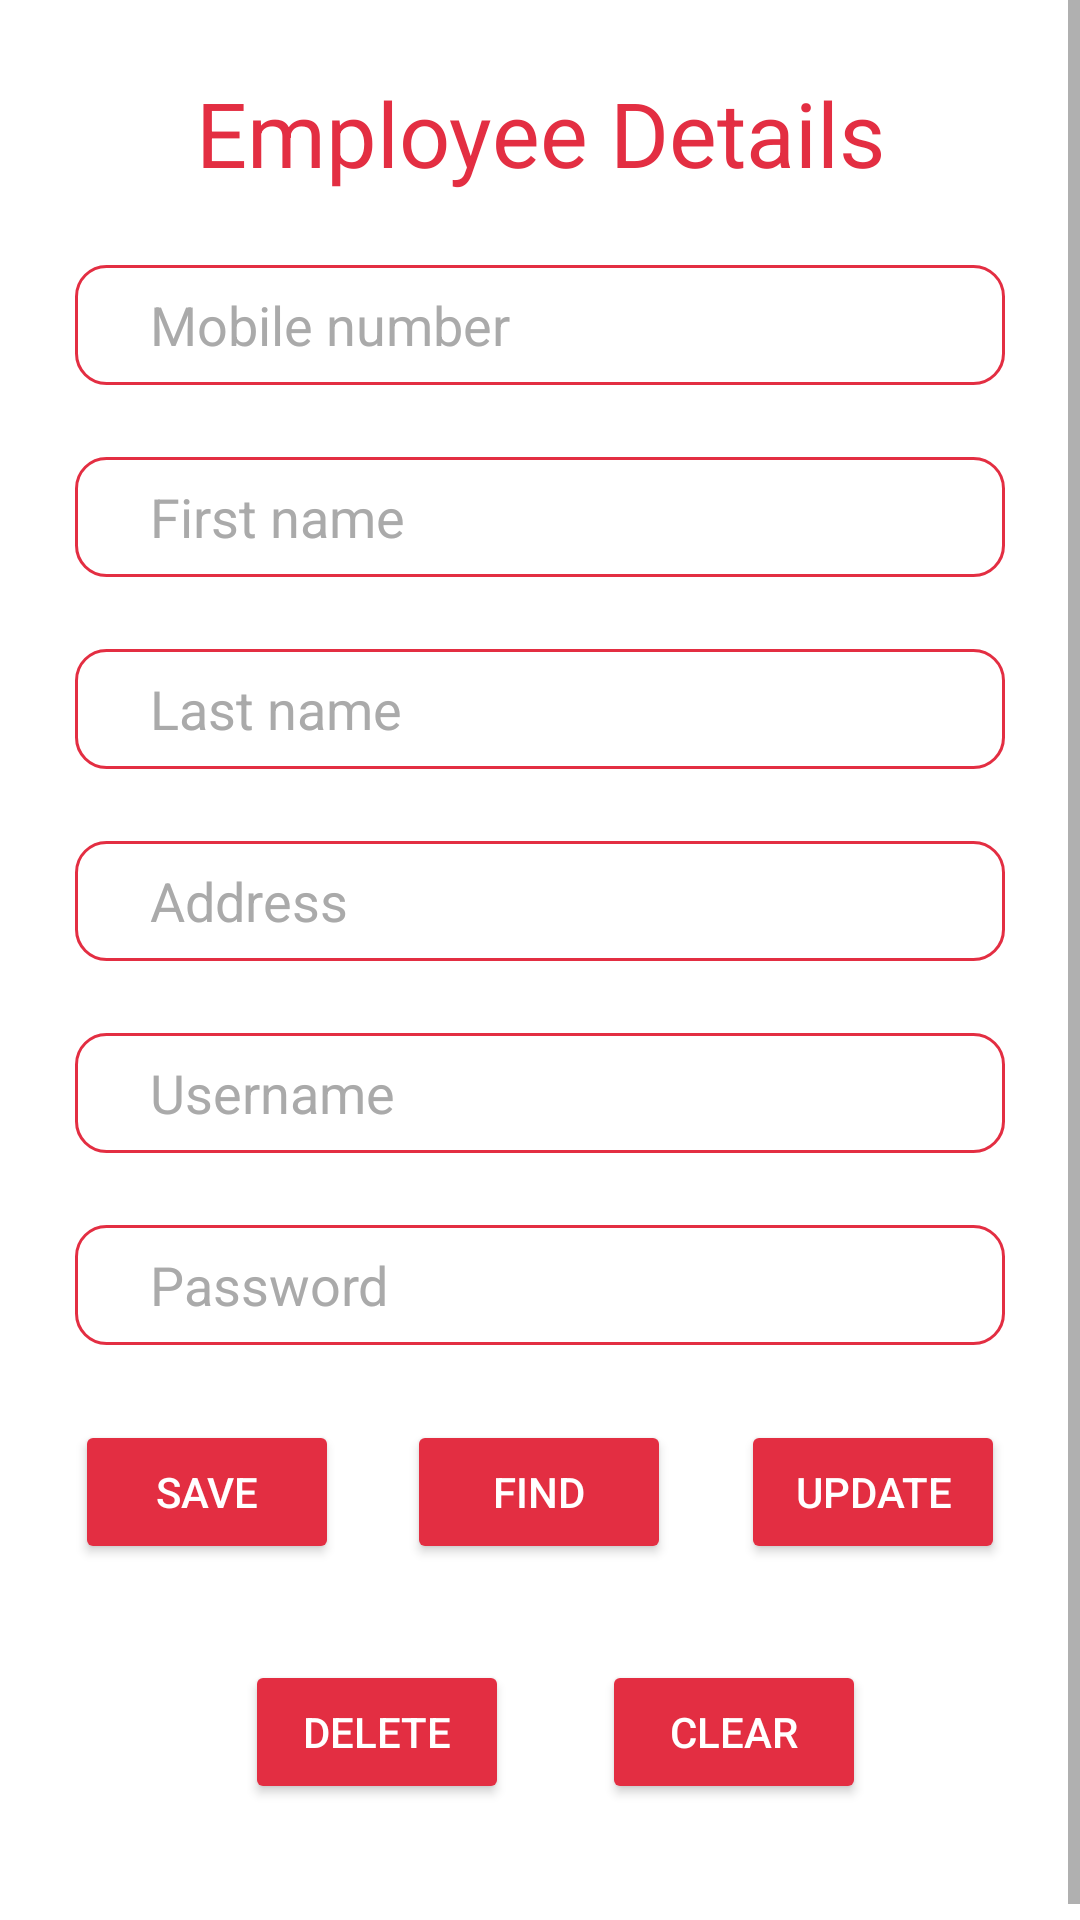

Produce the Android XML layout that renders to this screen, including the resource entries it uses.
<!-- AndroidManifest.xml: application theme Theme.ColomboPizza -->
<!-- res/layout/fragment_new_employee.xml -->
<?xml version="1.0" encoding="utf-8"?>
<ScrollView xmlns:android="http://schemas.android.com/apk/res/android"
    xmlns:app="http://schemas.android.com/apk/res-auto"
    xmlns:tools="http://schemas.android.com/tools"
    android:layout_width="match_parent"
    android:layout_height="match_parent"
    tools:context=".NewEmployee">

    <LinearLayout
        android:layout_width="match_parent"
        android:layout_height="match_parent"
        android:orientation="vertical"
        android:layout_marginLeft="25dp"
        android:layout_marginRight="25dp">


        <TextView
            android:id="@+id/textView8"
            android:layout_width="match_parent"
            android:layout_height="wrap_content"
            android:text="Employee Details"
            android:gravity="center"
            android:layout_marginTop="24dp"
            android:textColor="@color/Lightred"
            android:textSize="30sp"/>

        <EditText
            android:id="@+id/mobileTxt"
            android:layout_width="match_parent"
            android:layout_height="40dp"
            android:layout_marginTop="24dp"
            android:background="@drawable/custom_form_text"
            android:ems="10"
            android:hint="Mobile number"
            android:inputType="phone"
            android:paddingStart="25dp"
            android:textColor="@android:color/black"
            android:textColorHint="@android:color/darker_gray" />

        <EditText
            android:id="@+id/firstNameTxt"
            android:layout_width="match_parent"
            android:layout_height="40dp"
            android:layout_marginTop="24dp"
            android:background="@drawable/custom_form_text"
            android:ems="10"
            android:hint="First name"
            android:inputType="textPersonName"
            android:paddingStart="25dp"
            android:textColor="@android:color/black"
            android:textColorHint="@android:color/darker_gray" />

        <EditText
            android:id="@+id/LastNameTxt"
            android:layout_width="match_parent"
            android:layout_height="40dp"
            android:background="@drawable/custom_form_text"
            android:paddingStart="25dp"
            android:layout_marginTop="24dp"
            android:ems="10"
            android:hint="Last name"
            android:inputType="textPersonName"
            android:textColor="@android:color/black"
            android:textColorHint="@android:color/darker_gray"/>



        <EditText
            android:id="@+id/addressTxt"
            android:layout_width="match_parent"
            android:layout_height="40dp"
            android:background="@drawable/custom_form_text"
            android:paddingStart="25dp"
            android:layout_marginTop="24dp"
            android:ems="10"
            android:hint="Address"
            android:inputType="textPersonName"
            android:textColor="@android:color/black"
            android:textColorHint="@android:color/darker_gray"/>

        <EditText
            android:id="@+id/usernameTxt"
            android:layout_width="match_parent"
            android:layout_height="40dp"
            android:background="@drawable/custom_form_text"
            android:paddingStart="25dp"
            android:layout_marginTop="24dp"
            android:ems="10"
            android:hint="Username"
            android:inputType="textPersonName"
            android:textColor="@android:color/black"
            android:textColorHint="@android:color/darker_gray"/>

        <EditText
            android:id="@+id/passwordTxt"
            android:layout_width="match_parent"
            android:layout_height="40dp"
            android:background="@drawable/custom_form_text"
            android:paddingStart="25dp"
            android:layout_marginTop="24dp"
            android:ems="10"
            android:hint="Password"
            android:inputType="textPassword"
            android:textColor="@android:color/black"
            android:textColorHint="@android:color/darker_gray"/>

        <androidx.constraintlayout.widget.ConstraintLayout
            android:layout_width="match_parent"
            android:layout_height="172dp"
            android:layout_marginTop="25dp">

            <Button
                android:id="@+id/saveBtn"
                android:layout_width="wrap_content"
                android:layout_height="wrap_content"
                android:text="Save"
                android:textColor="@color/white"
                app:backgroundTint="@color/Lightred"
                app:layout_constraintBottom_toBottomOf="parent"
                app:layout_constraintEnd_toEndOf="parent"
                app:layout_constraintHorizontal_bias="0.0"
                app:layout_constraintStart_toStartOf="parent"
                app:layout_constraintTop_toTopOf="parent"
                app:layout_constraintVertical_bias="0.0" />

            <Button
                android:id="@+id/findBtn"
                android:layout_width="wrap_content"
                android:layout_height="wrap_content"
                android:text="FIND"
                android:textColor="@color/white"
                app:backgroundTint="@color/Lightred"
                app:layout_constraintBottom_toBottomOf="parent"
                app:layout_constraintEnd_toEndOf="parent"
                app:layout_constraintHorizontal_bias="0.498"
                app:layout_constraintStart_toStartOf="parent"
                app:layout_constraintTop_toTopOf="parent"
                app:layout_constraintVertical_bias="0.0" />

            <Button
                android:id="@+id/updateBtn"
                android:layout_width="wrap_content"
                android:layout_height="wrap_content"
                android:text="UPDATE"
                android:textColor="@color/white"
                app:backgroundTint="@color/Lightred"
                app:layout_constraintBottom_toBottomOf="parent"
                app:layout_constraintEnd_toEndOf="parent"
                app:layout_constraintHorizontal_bias="1.0"
                app:layout_constraintStart_toStartOf="@+id/saveBtn"
                app:layout_constraintTop_toTopOf="parent"
                app:layout_constraintVertical_bias="0.0" />

            <Button
                android:id="@+id/deleteBtn"
                android:layout_width="wrap_content"
                android:layout_height="wrap_content"
                android:layout_marginBottom="44dp"
                android:text="DELETE"
                android:textColor="@color/white"
                app:backgroundTint="@color/Lightred"
                app:layout_constraintBottom_toBottomOf="parent"
                app:layout_constraintEnd_toEndOf="parent"
                app:layout_constraintHorizontal_bias="0.256"
                app:layout_constraintStart_toStartOf="parent" />

            <Button
                android:id="@+id/clearBtn"
                android:layout_width="wrap_content"
                android:layout_height="wrap_content"
                android:layout_marginBottom="44dp"
                android:text="CLEAR"
                android:textColor="@color/white"
                app:backgroundTint="@color/Lightred"
                app:layout_constraintBottom_toBottomOf="parent"
                app:layout_constraintEnd_toEndOf="parent"
                app:layout_constraintHorizontal_bias="0.791"
                app:layout_constraintStart_toStartOf="parent" />

        </androidx.constraintlayout.widget.ConstraintLayout>


    </LinearLayout>
</ScrollView>
<!-- resources referenced by this layout -->
<resources>
  <color name="Lightred">#E32E42</color>
  <color name="white">#FFFFFFFF</color>
  <!-- drawable custom_form_text (drawable) -->
  <?xml version="1.0" encoding="utf-8"?>
  <shape xmlns:android="http://schemas.android.com/apk/res/android">
  
      <corners android:radius="10dp"/>
      <stroke android:width="1dp"
          android:color="@color/Lightred"/>
  </shape>
  <style name="Theme.ColomboPizza" parent="Theme.MaterialComponents.DayNight.DarkActionBar">
          
          <item name="colorPrimary">@color/purple_500</item>
          <item name="colorPrimaryVariant">@color/purple_700</item>
          <item name="colorOnPrimary">@color/white</item>
          
          <item name="colorSecondary">@color/teal_200</item>
          <item name="colorSecondaryVariant">@color/teal_700</item>
          <item name="colorOnSecondary">@color/black</item>
          
          <item name="android:statusBarColor" tools:targetApi="l">?attr/colorPrimaryVariant</item>
          
      </style>
  <color name="purple_500">#FF6200EE</color>
  <color name="purple_700">#FF3700B3</color>
  <color name="teal_200">#FF03DAC5</color>
  <color name="teal_700">#FF018786</color>
  <color name="black">#FF000000</color>
</resources>
